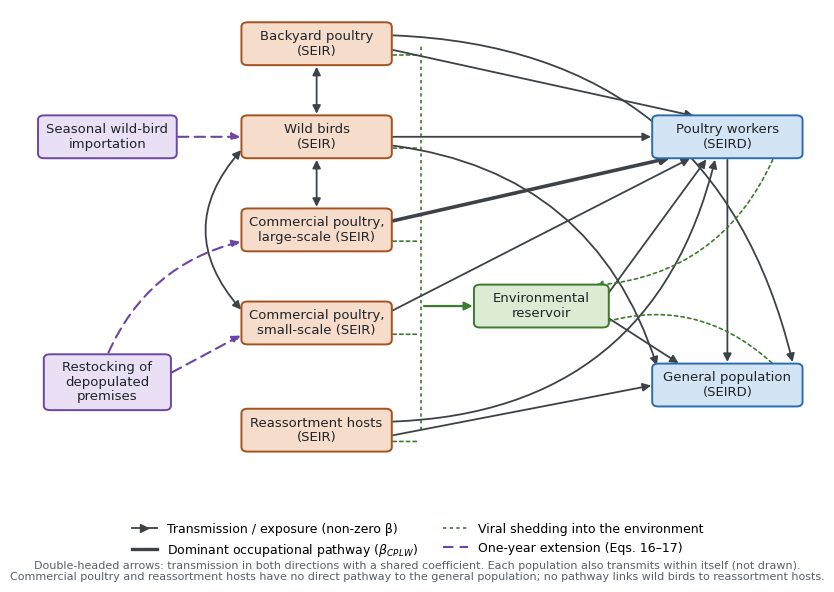

This figure's Python source:
# Figure 1: model structure schematic (Python 3, matplotlib). Run: python3 figure1_schematic.py
import matplotlib; matplotlib.use("Agg")
import matplotlib.pyplot as plt
from matplotlib.patches import FancyBboxPatch, FancyArrowPatch
from matplotlib.lines import Line2D
plt.rcParams.update({"font.family":"DejaVu Sans","font.size":10})
INK="#1f2328"
C={"animal":("#f6dccb","#a4521f"),"env":("#dcebd3","#3c7a2e"),"human":("#d3e5f5","#2b6cb0"),"ext":("#e9e0f5","#6b46a6")}
TR="#3d4247"; SH="#3c7a2e"; EXT="#6b46a6"
fig,ax=plt.subplots(figsize=(10,7.4)); ax.set_xlim(0,10); ax.set_ylim(-1.9,8.2); ax.axis("off")
N={}
def box(k,x,y,t,kind,w=1.9,h=0.72):
    fc,ec=C[kind]
    ax.add_patch(FancyBboxPatch((x-w/2,y-h/2),w,h,boxstyle="round,pad=0.02,rounding_size=0.08",fc=fc,ec=ec,lw=1.4,zorder=3))
    ax.text(x,y,t,ha="center",va="center",fontsize=9.5,color=INK,zorder=4,linespacing=1.15)
    N[k]=(x,y,w,h)
def edge(k,side):
    x,y,w,h=N[k]
    return {"r":(x+w/2,y),"l":(x-w/2,y),"t":(x,y+h/2),"b":(x,y-h/2)}[side] if isinstance(side,str) else side
def arr(a,sa,b,sb,col=TR,ls="-",lw=1.3,rad=0.0,both=False,ms=12):
    p=FancyArrowPatch(edge(a,sa),edge(b,sb),arrowstyle="<|-|>" if both else "-|>",mutation_scale=ms,color=col,lw=lw,
                      linestyle=ls,connectionstyle=f"arc3,rad={rad}",shrinkA=2,shrinkB=2,zorder=2)
    ax.add_patch(p)
AX=3.7
box("BP",AX,7.6,"Backyard poultry\n(SEIR)","animal")
box("WB",AX,5.95,"Wild birds\n(SEIR)","animal")
box("CPL",AX,4.3,"Commercial poultry,\nlarge-scale (SEIR)","animal")
box("CPS",AX,2.65,"Commercial poultry,\nsmall-scale (SEIR)","animal")
box("X",AX,0.75,"Reassortment hosts\n(SEIR)","animal")
box("E",6.6,2.95,"Environmental\nreservoir","env",w=1.7)
box("W",9.0,5.95,"Poultry workers\n(SEIRD)","human")
box("H",9.0,1.55,"General population\n(SEIRD)","human")
box("IMP",1.0,5.95,"Seasonal wild-bird\nimportation","ext",w=1.75)
box("RS",1.0,1.6,"Restocking of\ndepopulated\npremises","ext",w=1.6,h=0.95)
# animal-animal (bidirectional, shared coefficient)
arr("WB","t","BP","b",both=True)
arr("WB","b","CPL","t",both=True)
arr("WB",(AX-0.95,5.75),"CPS",(AX-0.95,2.85),both=True,rad=0.45)
# to workers
arr("BP",(AX+0.95,7.5),"W",(8.6,6.31))
arr("WB","r","W","l")
arr("CPL",(AX+0.95,4.45),"W",(8.3,5.59),lw=2.6)
arr("CPS",(AX+0.95,2.85),"W",(8.55,5.59))
arr("X",(AX+0.95,0.9),"W",(8.85,5.59),rad=0.38)
# to general population
arr("BP",(AX+0.95,7.75),"H",(9.85,1.91),rad=-0.38)
arr("WB",(AX+0.95,5.8),"H",(8.1,1.85),rad=-0.32)
arr("X",(AX+0.95,0.65),"H","l")
arr("W","b","H","t")
# environment -> humans
arr("E",(7.45,3.15),"W",(8.75,5.59))
arr("E",(7.45,2.75),"H",(8.4,1.91))
# shedding: bracket collecting every infectious host
bx=5.05
ax.plot([bx,bx],[0.75,7.6],color=SH,lw=1.2,ls=(0,(2,2)),zorder=1)
for y in [7.6,5.95,4.3,2.65,0.75]:
    ax.plot([AX+0.95,bx],[y-0.22,y-0.22] if False else [y,y],color="none")
for y in [7.6,5.95,4.3,2.65,0.75]:
    ax.add_patch(FancyArrowPatch((AX+0.95,y-0.2),(bx,y-0.2),arrowstyle="-",color=SH,lw=1.2,linestyle=(0,(2,2)),zorder=1))
ax.add_patch(FancyArrowPatch((bx,2.95),(5.75,2.95),arrowstyle="-|>",mutation_scale=12,color=SH,lw=1.6,zorder=2))
ax.add_patch(FancyArrowPatch((9.6,5.59),(7.25,3.31),arrowstyle="-|>",mutation_scale=12,color=SH,lw=1.2,linestyle=(0,(2,2)),connectionstyle="arc3,rad=-0.3",zorder=2))
ax.add_patch(FancyArrowPatch((9.6,1.91),(7.25,2.59),arrowstyle="-|>",mutation_scale=12,color=SH,lw=1.2,linestyle=(0,(2,2)),connectionstyle="arc3,rad=0.3",zorder=2))
# one-year extension
arr("IMP","r","WB","l",col=EXT,ls=(0,(5,3)),lw=1.5)
arr("RS",(1.8,1.75),"CPS",(AX-0.95,2.45),col=EXT,ls=(0,(5,3)),lw=1.5)
arr("RS",(1.0,2.08),"CPL",(AX-0.95,4.1),col=EXT,ls=(0,(5,3)),lw=1.5,rad=-0.25)
# legend
h=[Line2D([0],[0],color=TR,lw=1.3,marker=">",markersize=6,label="Transmission / exposure (non-zero β)"),
   Line2D([0],[0],color=TR,lw=2.4,label="Dominant occupational pathway ($\\beta_{CPLW}$)"),
   Line2D([0],[0],color=SH,lw=1.2,ls=(0,(2,2)),label="Viral shedding into the environment"),
   Line2D([0],[0],color=EXT,lw=1.5,ls=(0,(5,3)),label="One-year extension (Eqs. 16–17)")]
ax.legend(handles=h,loc="upper center",bbox_to_anchor=(0.5,0.12),ncol=2,frameon=False,fontsize=9)
ax.text(5,-1.75,"Double-headed arrows: transmission in both directions with a shared coefficient. Each population also transmits within itself (not drawn).\nCommercial poultry and reassortment hosts have no direct pathway to the general population; no pathway links wild birds to reassortment hosts.",
        ha="center",va="center",fontsize=8,color="#57606a")
fig.savefig("Figure1_model_structure.png",dpi=300,bbox_inches="tight",facecolor="white")
fig.savefig("Figure1_model_structure.pdf",bbox_inches="tight",facecolor="white")
